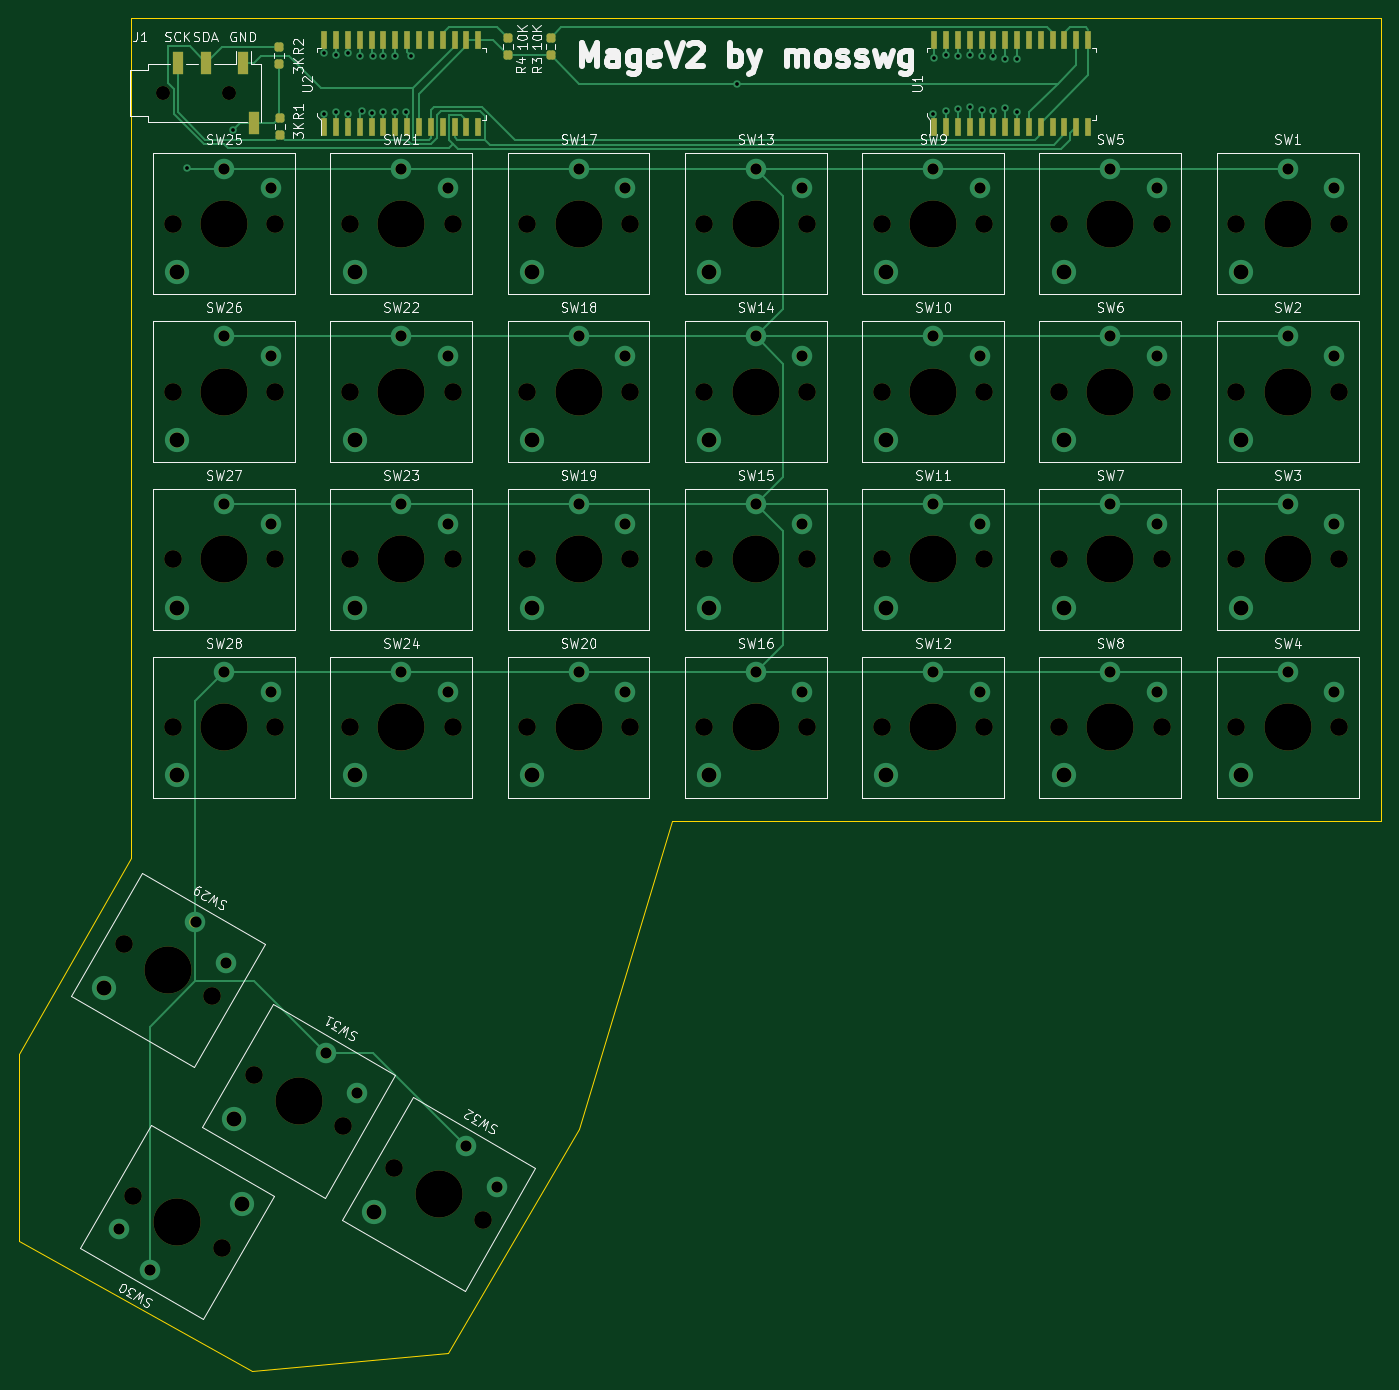
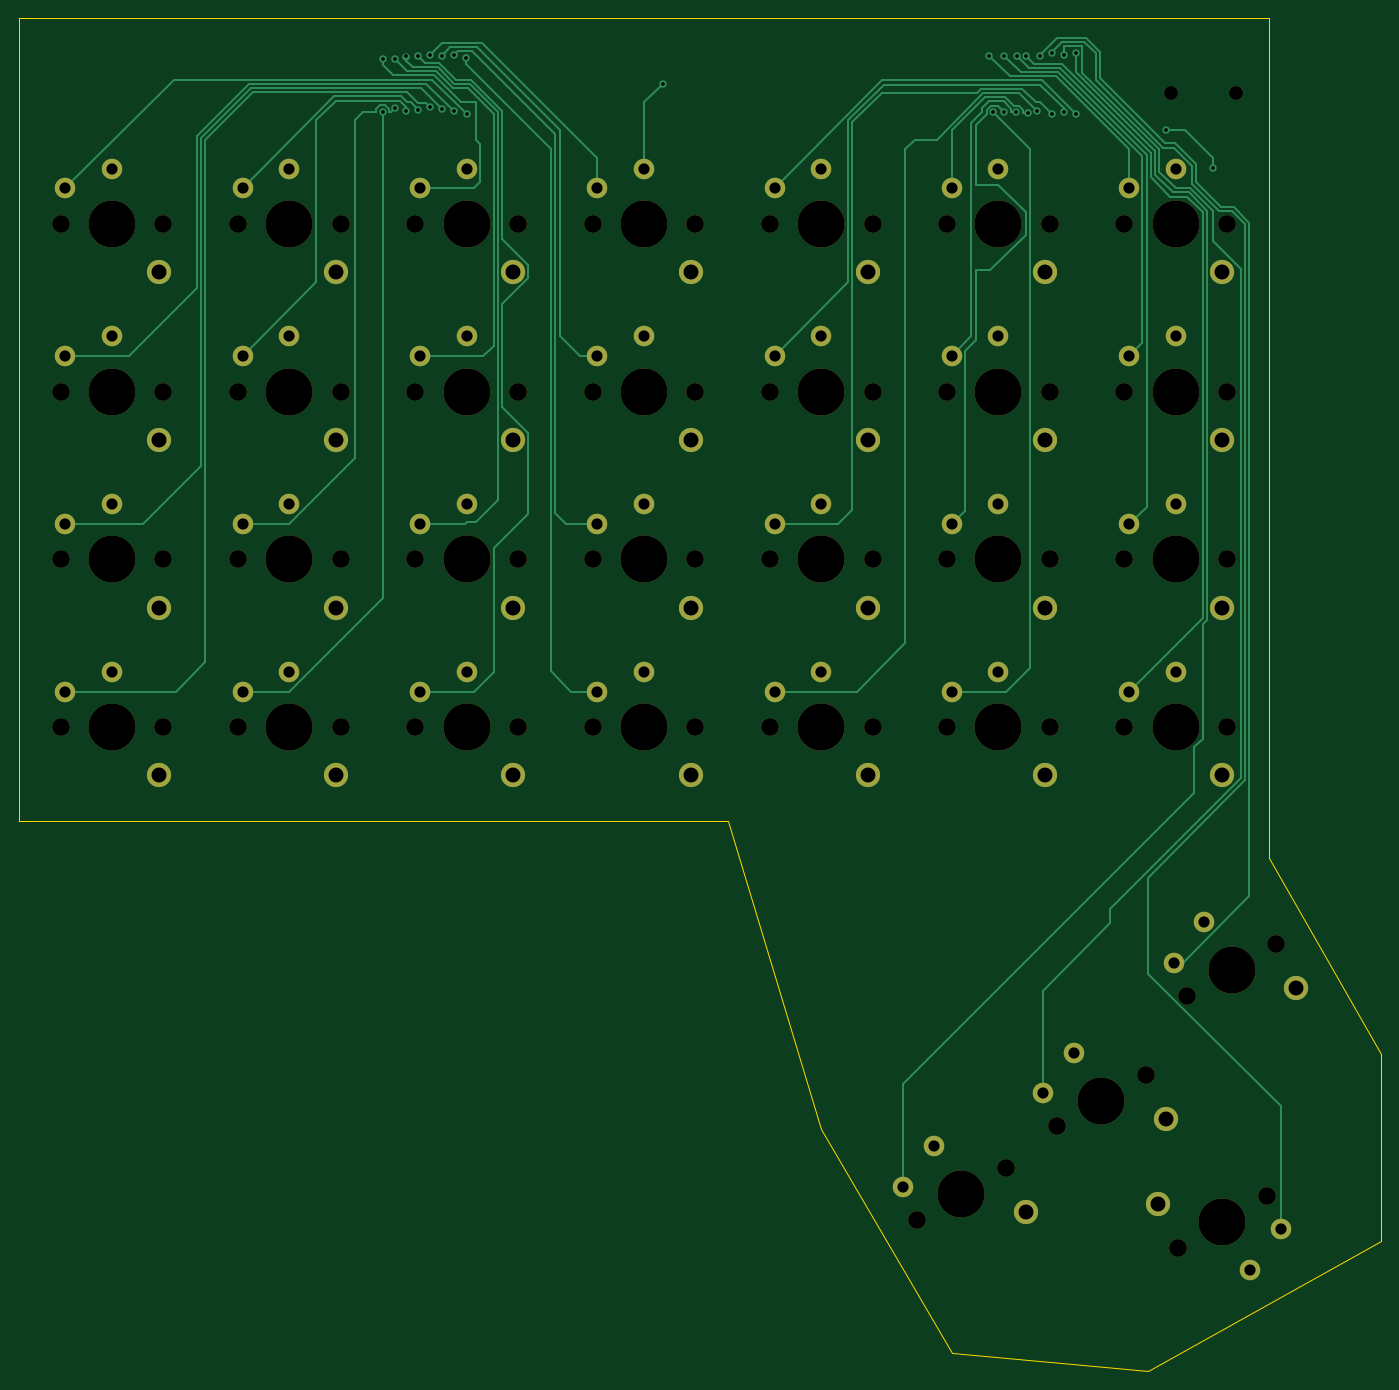
Circuit board: 11 layer files. Board 146.0 x 145.0 mm.
- bottom_copper: keyboard_right-B_Cu.gbr (22413 bytes)
- bottom_mask: keyboard_right-B_Mask.gbr (6773 bytes)
- paste: keyboard_right-B_Paste.gbr (463 bytes)
- bottom_silk: keyboard_right-B_Silkscreen.gbr (464 bytes)
- outline: keyboard_right-Edge_Cuts.gbr (1047 bytes)
- top_copper: keyboard_right-F_Cu.gbr (23034 bytes)
- top_mask: keyboard_right-F_Mask.gbr (9536 bytes)
- paste: keyboard_right-F_Paste.gbr (3118 bytes)
- top_silk: keyboard_right-F_Silkscreen.gbr (60627 bytes)
- drill: keyboard_right-NPTH.drl (2000 bytes)
- drill: keyboard_right-PTH.drl (2506 bytes)

=== bottom_copper: keyboard_right-B_Cu.gbr (22413 bytes, source omitted) ===
=== bottom_mask: keyboard_right-B_Mask.gbr (6773 bytes, source omitted) ===
=== paste: keyboard_right-B_Paste.gbr ===
%TF.GenerationSoftware,KiCad,Pcbnew,(6.0.10)*%
%TF.CreationDate,2023-01-22T22:35:48-08:00*%
%TF.ProjectId,keyboard_right,6b657962-6f61-4726-945f-72696768742e,rev?*%
%TF.SameCoordinates,Original*%
%TF.FileFunction,Paste,Bot*%
%TF.FilePolarity,Positive*%
%FSLAX46Y46*%
G04 Gerber Fmt 4.6, Leading zero omitted, Abs format (unit mm)*
G04 Created by KiCad (PCBNEW (6.0.10)) date 2023-01-22 22:35:48*
%MOMM*%
%LPD*%
G01*
G04 APERTURE LIST*
G04 APERTURE END LIST*
M02*

=== bottom_silk: keyboard_right-B_Silkscreen.gbr ===
%TF.GenerationSoftware,KiCad,Pcbnew,(6.0.10)*%
%TF.CreationDate,2023-01-22T22:35:48-08:00*%
%TF.ProjectId,keyboard_right,6b657962-6f61-4726-945f-72696768742e,rev?*%
%TF.SameCoordinates,Original*%
%TF.FileFunction,Legend,Bot*%
%TF.FilePolarity,Positive*%
%FSLAX46Y46*%
G04 Gerber Fmt 4.6, Leading zero omitted, Abs format (unit mm)*
G04 Created by KiCad (PCBNEW (6.0.10)) date 2023-01-22 22:35:48*
%MOMM*%
%LPD*%
G01*
G04 APERTURE LIST*
G04 APERTURE END LIST*
M02*

=== outline: keyboard_right-Edge_Cuts.gbr ===
%TF.GenerationSoftware,KiCad,Pcbnew,(6.0.10)*%
%TF.CreationDate,2023-01-22T22:35:48-08:00*%
%TF.ProjectId,keyboard_right,6b657962-6f61-4726-945f-72696768742e,rev?*%
%TF.SameCoordinates,Original*%
%TF.FileFunction,Profile,NP*%
%FSLAX46Y46*%
G04 Gerber Fmt 4.6, Leading zero omitted, Abs format (unit mm)*
G04 Created by KiCad (PCBNEW (6.0.10)) date 2023-01-22 22:35:48*
%MOMM*%
%LPD*%
G01*
G04 APERTURE LIST*
%TA.AperFunction,Profile*%
%ADD10C,0.100000*%
%TD*%
G04 APERTURE END LIST*
D10*
X79000000Y-47000000D02*
X79000000Y-33000000D01*
X137000000Y-119000000D02*
X127000000Y-152000000D01*
X92000000Y-178000000D02*
X113000000Y-176000000D01*
X79000000Y-47000000D02*
X79000000Y-123000000D01*
X213000000Y-119000000D02*
X137000000Y-119000000D01*
X79000000Y-33000000D02*
X213000000Y-33000000D01*
X127000000Y-152000000D02*
X113000000Y-176000000D01*
X213000000Y-33000000D02*
X213000000Y-119000000D01*
X79000000Y-123000000D02*
X67000000Y-144000000D01*
X67000000Y-164000000D02*
X67000000Y-144000000D01*
X92000000Y-178000000D02*
X67000000Y-164000000D01*
M02*

=== top_copper: keyboard_right-F_Cu.gbr (23034 bytes, source omitted) ===
=== top_mask: keyboard_right-F_Mask.gbr (9536 bytes, source omitted) ===
=== paste: keyboard_right-F_Paste.gbr (3118 bytes, source withheld) ===
=== top_silk: keyboard_right-F_Silkscreen.gbr (60627 bytes, source omitted) ===
=== drill: keyboard_right-NPTH.drl ===
M48
; DRILL file {KiCad (6.0.10)} date Sun 22 Jan 2023 10:35:51 PM PST
; FORMAT={-:-/ absolute / inch / decimal}
; #@! TF.CreationDate,2023-01-22T22:35:51-08:00
; #@! TF.GenerationSoftware,Kicad,Pcbnew,(6.0.10)
; #@! TF.FileFunction,NonPlated,1,2,NPTH
FMAT,2
INCH
; #@! TA.AperFunction,NonPlated,NPTH,ComponentDrill
T1C0.0591
; #@! TA.AperFunction,NonPlated,NPTH,ComponentDrill
T2C0.0748
; #@! TA.AperFunction,NonPlated,NPTH,ComponentDrill
T3C0.1988
%
G90
G05
T1
X3.2478Y-1.6142
X3.5234Y-1.6142
T2
X3.0802Y-5.2067
X3.1196Y-6.2697
X3.2874Y-2.1654
X3.2874Y-2.874
X3.2874Y-3.5827
X3.2874Y-4.2913
X3.4552Y-5.4232
X3.4946Y-6.4862
X3.6314Y-5.7579
X3.7205Y-2.1654
X3.7205Y-2.874
X3.7205Y-3.5827
X3.7205Y-4.2913
X4.0064Y-5.9744
X4.0354Y-2.1654
X4.0354Y-2.874
X4.0354Y-3.5827
X4.0354Y-4.2913
X4.2219Y-6.1516
X4.4685Y-2.1654
X4.4685Y-2.874
X4.4685Y-3.5827
X4.4685Y-4.2913
X4.597Y-6.3681
X4.7835Y-2.1654
X4.7835Y-2.874
X4.7835Y-3.5827
X4.7835Y-4.2913
X5.2165Y-2.1654
X5.2165Y-2.874
X5.2165Y-3.5827
X5.2165Y-4.2913
X5.5315Y-2.1654
X5.5315Y-2.874
X5.5315Y-3.5827
X5.5315Y-4.2913
X5.9646Y-2.1654
X5.9646Y-2.874
X5.9646Y-3.5827
X5.9646Y-4.2913
X6.2795Y-2.1654
X6.2795Y-2.874
X6.2795Y-3.5827
X6.2795Y-4.2913
X6.7126Y-2.1654
X6.7126Y-2.874
X6.7126Y-3.5827
X6.7126Y-4.2913
X7.0276Y-2.1654
X7.0276Y-2.874
X7.0276Y-3.5827
X7.0276Y-4.2913
X7.4606Y-2.1654
X7.4606Y-2.874
X7.4606Y-3.5827
X7.4606Y-4.2913
X7.7756Y-2.1654
X7.7756Y-2.874
X7.7756Y-3.5827
X7.7756Y-4.2913
X8.2087Y-2.1654
X8.2087Y-2.874
X8.2087Y-3.5827
X8.2087Y-4.2913
T3
X3.2677Y-5.315
X3.3071Y-6.378
X3.5039Y-2.1654
X3.5039Y-2.874
X3.5039Y-3.5827
X3.5039Y-4.2913
X3.8189Y-5.8661
X4.252Y-2.1654
X4.252Y-2.874
X4.252Y-3.5827
X4.252Y-4.2913
X4.4094Y-6.2598
X5.0Y-2.1654
X5.0Y-2.874
X5.0Y-3.5827
X5.0Y-4.2913
X5.748Y-2.1654
X5.748Y-2.874
X5.748Y-3.5827
X5.748Y-4.2913
X6.4961Y-2.1654
X6.4961Y-2.874
X6.4961Y-3.5827
X6.4961Y-4.2913
X7.2441Y-2.1654
X7.2441Y-2.874
X7.2441Y-3.5827
X7.2441Y-4.2913
X7.9921Y-2.1654
X7.9921Y-2.874
X7.9921Y-3.5827
X7.9921Y-4.2913
T0
M30

=== drill: keyboard_right-PTH.drl ===
M48
; DRILL file {KiCad (6.0.10)} date Sun 22 Jan 2023 10:35:51 PM PST
; FORMAT={-:-/ absolute / inch / decimal}
; #@! TF.CreationDate,2023-01-22T22:35:51-08:00
; #@! TF.GenerationSoftware,Kicad,Pcbnew,(6.0.10)
; #@! TF.FileFunction,Plated,1,2,PTH
FMAT,2
INCH
; #@! TA.AperFunction,Plated,PTH,ViaDrill
T1C0.0157
; #@! TA.AperFunction,Plated,PTH,ComponentDrill
T2C0.0472
; #@! TA.AperFunction,Plated,PTH,ComponentDrill
T3C0.0630
%
G90
G05
T1
X3.3465Y-1.9291
X3.5433Y-1.7717
X3.927Y-1.4467
X3.927Y-1.703
X3.9764Y-1.4561
X3.977Y-1.6935
X4.027Y-1.4455
X4.027Y-1.7041
X4.077Y-1.4567
X4.0885Y-1.6916
X4.127Y-1.6998
X4.1339Y-1.4567
X4.1732Y-1.4567
X4.177Y-1.6967
X4.227Y-1.4567
X4.227Y-1.6929
X4.2738Y-1.696
X4.2913Y-1.4567
X5.6693Y-1.5748
X6.4961Y-1.703
X6.5004Y-1.4667
X6.5504Y-1.4561
X6.5504Y-1.6923
X6.6004Y-1.4567
X6.6004Y-1.6817
X6.6504Y-1.4535
X6.6504Y-1.6754
X6.7004Y-1.4567
X6.7004Y-1.686
X6.7504Y-1.4604
X6.7504Y-1.6892
X6.8004Y-1.4711
X6.8004Y-1.6785
X6.8504Y-1.4711
X6.8504Y-1.6929
T2
X3.0618Y-6.4091
X3.1909Y-6.5791
X3.3839Y-5.1138
X3.5039Y-1.9331
X3.5039Y-2.6417
X3.5039Y-3.3504
X3.5039Y-4.0591
X3.513Y-5.2838
X3.7008Y-2.0157
X3.7008Y-2.7244
X3.7008Y-3.4331
X3.7008Y-4.1417
X3.935Y-5.665
X4.0642Y-5.835
X4.252Y-1.9331
X4.252Y-2.6417
X4.252Y-3.3504
X4.252Y-4.0591
X4.4488Y-2.0157
X4.4488Y-2.7244
X4.4488Y-3.4331
X4.4488Y-4.1417
X4.5256Y-6.0587
X4.6547Y-6.2287
X5.0Y-1.9331
X5.0Y-2.6417
X5.0Y-3.3504
X5.0Y-4.0591
X5.1969Y-2.0157
X5.1969Y-2.7244
X5.1969Y-3.4331
X5.1969Y-4.1417
X5.748Y-1.9331
X5.748Y-2.6417
X5.748Y-3.3504
X5.748Y-4.0591
X5.9449Y-2.0157
X5.9449Y-2.7244
X5.9449Y-3.4331
X5.9449Y-4.1417
X6.4961Y-1.9331
X6.4961Y-2.6417
X6.4961Y-3.3504
X6.4961Y-4.0591
X6.6929Y-2.0157
X6.6929Y-2.7244
X6.6929Y-3.4331
X6.6929Y-4.1417
X7.2441Y-1.9331
X7.2441Y-2.6417
X7.2441Y-3.3504
X7.2441Y-4.0591
X7.4409Y-2.0157
X7.4409Y-2.7244
X7.4409Y-3.4331
X7.4409Y-4.1417
X7.9921Y-1.9331
X7.9921Y-2.6417
X7.9921Y-3.3504
X7.9921Y-4.0591
X8.189Y-2.0157
X8.189Y-2.7244
X8.189Y-3.4331
X8.189Y-4.1417
T3
X2.9959Y-5.3921
X3.3071Y-2.3681
X3.3071Y-3.0768
X3.3071Y-3.7854
X3.3071Y-4.4941
X3.547Y-5.9433
X3.5789Y-6.3008
X4.0551Y-2.3681
X4.0551Y-3.0768
X4.0551Y-3.7854
X4.0551Y-4.4941
X4.1376Y-6.337
X4.8031Y-2.3681
X4.8031Y-3.0768
X4.8031Y-3.7854
X4.8031Y-4.4941
X5.5512Y-2.3681
X5.5512Y-3.0768
X5.5512Y-3.7854
X5.5512Y-4.4941
X6.2992Y-2.3681
X6.2992Y-3.0768
X6.2992Y-3.7854
X6.2992Y-4.4941
X7.0472Y-2.3681
X7.0472Y-3.0768
X7.0472Y-3.7854
X7.0472Y-4.4941
X7.7953Y-2.3681
X7.7953Y-3.0768
X7.7953Y-3.7854
X7.7953Y-4.4941
T0
M30
